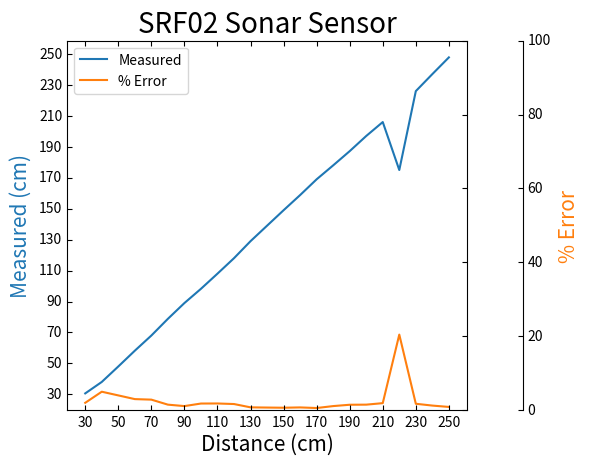

The script that saved this image:
from mpl_toolkits.axes_grid1 import host_subplot
import mpl_toolkits.axisartist as AA
import matplotlib.pyplot as plt
import numpy as np

sonar = host_subplot(111, axes_class=AA.Axes)
plt.subplots_adjust(right=0.75)

plt.rcParams.update({'axes.titlesize': 20})

sonar.set(title="SRF02 Sonar Sensor")

par1 = sonar.twinx()
par2 = sonar.twinx()

offset = 40
new_fixed_axis = par2.get_grid_helper().new_fixed_axis
par2.axis["right"] = new_fixed_axis(loc="right", axes=par2, offset=(offset, 0))

par2.axis["right"].toggle(all=True)

sonar.set_xlabel("Distance (cm)")
sonar.set_ylabel("Measured (cm)")
par2.set_ylabel("% Error")

sonar_cm = np.arange(30, 260, 10)
sonar_mea = np.array([30.6,38,48,58.2,68,78.8,89,98.2,108,118,129,139,149,158.8,169,178,187.2,197,206,175,226,237,247.8])
sonar_err = np.array([2,5,4,3,2.85714285714286,1.5,1.11111111111111,1.8,1.81818181818182,1.66666666666667,0.769230769230769,0.714285714285714,0.666666666666667,0.749999999999993,0.588235294117647,1.11111111111111,1.47368421052632,1.5,1.90476190476191,20.4545454545455,1.73913043478261,1.25,0.879999999999995])

p1, = sonar.plot(sonar_cm, sonar_mea, label="Measured")
p2, = par2.plot(sonar_cm, sonar_err, label="% Error")
plt.xticks(np.arange(min(sonar_cm), max(sonar_cm) + 1, 20))
plt.yticks(np.arange(30, 260, 20))

par2.set_ylim(0, 100)

sonar.legend(loc=2)

sonar.axis["left"].label.set_color(p1.get_color())
sonar.axis["left"].label.set_size(15)
sonar.axis["bottom"].label.set_size(15)
par2.axis["right"].label.set_color(p2.get_color())
par2.axis["right"].label.set_size(15)

plt.draw()
plt.show()
